pico-8 play session: no input (idle), after a click and taps of 🅾, ❎, 🅾+❎, 🅾 in the second before t = 0

[t = 1 s] idle ~1s (no d-pad/buttons)
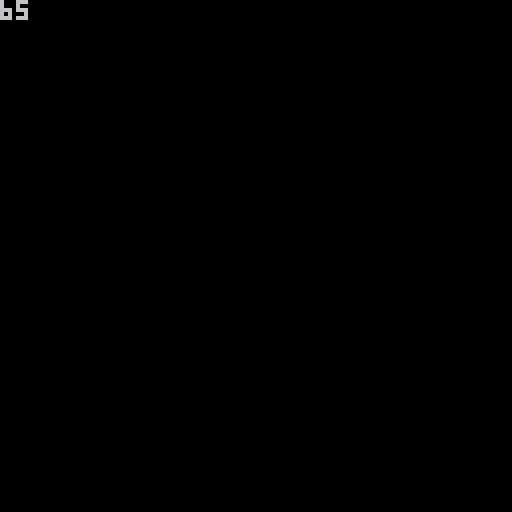

pico-8 cartridge
version 4
__lua__

cls()
	
function _init()
	-- load('collision')
	-- run()
	
	poke(0x4300, 65);
	print(peek(0x4300))
end

function _update()
end

function _draw()
end
__gfx__
00000000000000000000000000000000000000000000000000000000000000000000000000000000000000000000000000000000000000000000000000000000
00000000000000000000000000000000000000000000000000000000000000000000000000000000000000000000000000000000000000000000000000000000
00000000000000000000000000000000000000000000000000000000000000000000000000000000000000000000000000000000000000000000000000000000
00000000000000000000000000000000000000000000000000000000000000000000000000000000000000000000000000000000000000000000000000000000
00000000000000000000000000000000000000000000000000000000000000000000000000000000000000000000000000000000000000000000000000000000
00000000000000000000000000000000000000000000000000000000000000000000000000000000000000000000000000000000000000000000000000000000
00000000000000000000000000000000000000000000000000000000000000000000000000000000000000000000000000000000000000000000000000000000
00000000000000000000000000000000000000000000000000000000000000000000000000000000000000000000000000000000000000000000000000000000
00000000000000000000000000000000000000000000000000000000000000000000000000000000000000000000000000000000000000000000000000000000
00000000000000000000000000000000000000000000000000000000000000000000000000000000000000000000000000000000000000000000000000000000
00000000000000000000000000000000000000000000000000000000000000000000000000000000000000000000000000000000000000000000000000000000
00000000000000000000000000000000000000000000000000000000000000000000000000000000000000000000000000000000000000000000000000000000
00000000000000000000000000000000000000000000000000000000000000000000000000000000000000000000000000000000000000000000000000000000
00000000000000000000000000000000000000000000000000000000000000000000000000000000000000000000000000000000000000000000000000000000
00000000000000000000000000000000000000000000000000000000000000000000000000000000000000000000000000000000000000000000000000000000
00000000000000000000000000000000000000000000000000000000000000000000000000000000000000000000000000000000000000000000000000000000
00000000000000000000000000000000000000000000000000000000000000000000000000000000000000000000000000000000000000000000000000000000
00000000000000000000000000000000000000000000000000000000000000000000000000000000000000000000000000000000000000000000000000000000
00000000000000000000000000000000000000000000000000000000000000000000000000000000000000000000000000000000000000000000000000000000
00000000000000000000000000000000000000000000000000000000000000000000000000000000000000000000000000000000000000000000000000000000
00000000000000000000000000000000000000000000000000000000000000000000000000000000000000000000000000000000000000000000000000000000
00000000000000000000000000000000000000000000000000000000000000000000000000000000000000000000000000000000000000000000000000000000
00000000000000000000000000000000000000000000000000000000000000000000000000000000000000000000000000000000000000000000000000000000
00000000000000000000000000000000000000000000000000000000000000000000000000000000000000000000000000000000000000000000000000000000
00000000000000000000000000000000000000000000000000000000000000000000000000000000000000000000000000000000000000000000000000000000
00000000000000000000000000000000000000000000000000000000000000000000000000000000000000000000000000000000000000000000000000000000
00000000000000000000000000000000000000000000000000000000000000000000000000000000000000000000000000000000000000000000000000000000
00000000000000000000000000000000000000000000000000000000000000000000000000000000000000000000000000000000000000000000000000000000
00000000000000000000000000000000000000000000000000000000000000000000000000000000000000000000000000000000000000000000000000000000
00000000000000000000000000000000000000000000000000000000000000000000000000000000000000000000000000000000000000000000000000000000
00000000000000000000000000000000000000000000000000000000000000000000000000000000000000000000000000000000000000000000000000000000
00000000000000000000000000000000000000000000000000000000000000000000000000000000000000000000000000000000000000000000000000000000
00000000000000000000000000000000000000000000000000000000000000000000000000000000000000000000000000000000000000000000000000000000
00000000000000000000000000000000000000000000000000000000000000000000000000000000000000000000000000000000000000000000000000000000
00000000000000000000000000000000000000000000000000000000000000000000000000000000000000000000000000000000000000000000000000000000
00000000000000000000000000000000000000000000000000000000000000000000000000000000000000000000000000000000000000000000000000000000
00000000000000000000000000000000000000000000000000000000000000000000000000000000000000000000000000000000000000000000000000000000
00000000000000000000000000000000000000000000000000000000000000000000000000000000000000000000000000000000000000000000000000000000
00000000000000000000000000000000000000000000000000000000000000000000000000000000000000000000000000000000000000000000000000000000
00000000000000000000000000000000000000000000000000000000000000000000000000000000000000000000000000000000000000000000000000000000
00000000000000000000000000000000000000000000000000000000000000000000000000000000000000000000000000000000000000000000000000000000
00000000000000000000000000000000000000000000000000000000000000000000000000000000000000000000000000000000000000000000000000000000
00000000000000000000000000000000000000000000000000000000000000000000000000000000000000000000000000000000000000000000000000000000
00000000000000000000000000000000000000000000000000000000000000000000000000000000000000000000000000000000000000000000000000000000
00000000000000000000000000000000000000000000000000000000000000000000000000000000000000000000000000000000000000000000000000000000
00000000000000000000000000000000000000000000000000000000000000000000000000000000000000000000000000000000000000000000000000000000
00000000000000000000000000000000000000000000000000000000000000000000000000000000000000000000000000000000000000000000000000000000
00000000000000000000000000000000000000000000000000000000000000000000000000000000000000000000000000000000000000000000000000000000
00000000000000000000000000000000000000000000000000000000000000000000000000000000000000000000000000000000000000000000000000000000
00000000000000000000000000000000000000000000000000000000000000000000000000000000000000000000000000000000000000000000000000000000
00000000000000000000000000000000000000000000000000000000000000000000000000000000000000000000000000000000000000000000000000000000
00000000000000000000000000000000000000000000000000000000000000000000000000000000000000000000000000000000000000000000000000000000
00000000000000000000000000000000000000000000000000000000000000000000000000000000000000000000000000000000000000000000000000000000
00000000000000000000000000000000000000000000000000000000000000000000000000000000000000000000000000000000000000000000000000000000
00000000000000000000000000000000000000000000000000000000000000000000000000000000000000000000000000000000000000000000000000000000
00000000000000000000000000000000000000000000000000000000000000000000000000000000000000000000000000000000000000000000000000000000
00000000000000000000000000000000000000000000000000000000000000000000000000000000000000000000000000000000000000000000000000000000
00000000000000000000000000000000000000000000000000000000000000000000000000000000000000000000000000000000000000000000000000000000
00000000000000000000000000000000000000000000000000000000000000000000000000000000000000000000000000000000000000000000000000000000
00000000000000000000000000000000000000000000000000000000000000000000000000000000000000000000000000000000000000000000000000000000
00000000000000000000000000000000000000000000000000000000000000000000000000000000000000000000000000000000000000000000000000000000
00000000000000000000000000000000000000000000000000000000000000000000000000000000000000000000000000000000000000000000000000000000
00000000000000000000000000000000000000000000000000000000000000000000000000000000000000000000000000000000000000000000000000000000
00000000000000000000000000000000000000000000000000000000000000000000000000000000000000000000000000000000000000000000000000000000
00000000000000000000000000000000000000000000000000000000000000000000000000000000000000000000000000000000000000000000000000000000
00000000000000000000000000000000000000000000000000000000000000000000000000000000000000000000000000000000000000000000000000000000
00000000000000000000000000000000000000000000000000000000000000000000000000000000000000000000000000000000000000000000000000000000
00000000000000000000000000000000000000000000000000000000000000000000000000000000000000000000000000000000000000000000000000000000
00000000000000000000000000000000000000000000000000000000000000000000000000000000000000000000000000000000000000000000000000000000
00000000000000000000000000000000000000000000000000000000000000000000000000000000000000000000000000000000000000000000000000000000
00000000000000000000000000000000000000000000000000000000000000000000000000000000000000000000000000000000000000000000000000000000
00000000000000000000000000000000000000000000000000000000000000000000000000000000000000000000000000000000000000000000000000000000
00000000000000000000000000000000000000000000000000000000000000000000000000000000000000000000000000000000000000000000000000000000
00000000000000000000000000000000000000000000000000000000000000000000000000000000000000000000000000000000000000000000000000000000
00000000000000000000000000000000000000000000000000000000000000000000000000000000000000000000000000000000000000000000000000000000
00000000000000000000000000000000000000000000000000000000000000000000000000000000000000000000000000000000000000000000000000000000
00000000000000000000000000000000000000000000000000000000000000000000000000000000000000000000000000000000000000000000000000000000
00000000000000000000000000000000000000000000000000000000000000000000000000000000000000000000000000000000000000000000000000000000
00000000000000000000000000000000000000000000000000000000000000000000000000000000000000000000000000000000000000000000000000000000
00000000000000000000000000000000000000000000000000000000000000000000000000000000000000000000000000000000000000000000000000000000
00000000000000000000000000000000000000000000000000000000000000000000000000000000000000000000000000000000000000000000000000000000
00000000000000000000000000000000000000000000000000000000000000000000000000000000000000000000000000000000000000000000000000000000
00000000000000000000000000000000000000000000000000000000000000000000000000000000000000000000000000000000000000000000000000000000
00000000000000000000000000000000000000000000000000000000000000000000000000000000000000000000000000000000000000000000000000000000
00000000000000000000000000000000000000000000000000000000000000000000000000000000000000000000000000000000000000000000000000000000
00000000000000000000000000000000000000000000000000000000000000000000000000000000000000000000000000000000000000000000000000000000
00000000000000000000000000000000000000000000000000000000000000000000000000000000000000000000000000000000000000000000000000000000
00000000000000000000000000000000000000000000000000000000000000000000000000000000000000000000000000000000000000000000000000000000
00000000000000000000000000000000000000000000000000000000000000000000000000000000000000000000000000000000000000000000000000000000
00000000000000000000000000000000000000000000000000000000000000000000000000000000000000000000000000000000000000000000000000000000
00000000000000000000000000000000000000000000000000000000000000000000000000000000000000000000000000000000000000000000000000000000
00000000000000000000000000000000000000000000000000000000000000000000000000000000000000000000000000000000000000000000000000000000
00000000000000000000000000000000000000000000000000000000000000000000000000000000000000000000000000000000000000000000000000000000
00000000000000000000000000000000000000000000000000000000000000000000000000000000000000000000000000000000000000000000000000000000
00000000000000000000000000000000000000000000000000000000000000000000000000000000000000000000000000000000000000000000000000000000
00000000000000000000000000000000000000000000000000000000000000000000000000000000000000000000000000000000000000000000000000000000
00000000000000000000000000000000000000000000000000000000000000000000000000000000000000000000000000000000000000000000000000000000
00000000000000000000000000000000000000000000000000000000000000000000000000000000000000000000000000000000000000000000000000000000
00000000000000000000000000000000000000000000000000000000000000000000000000000000000000000000000000000000000000000000000000000000
00000000000000000000000000000000000000000000000000000000000000000000000000000000000000000000000000000000000000000000000000000000
00000000000000000000000000000000000000000000000000000000000000000000000000000000000000000000000000000000000000000000000000000000
00000000000000000000000000000000000000000000000000000000000000000000000000000000000000000000000000000000000000000000000000000000
00000000000000000000000000000000000000000000000000000000000000000000000000000000000000000000000000000000000000000000000000000000
00000000000000000000000000000000000000000000000000000000000000000000000000000000000000000000000000000000000000000000000000000000
00000000000000000000000000000000000000000000000000000000000000000000000000000000000000000000000000000000000000000000000000000000
00000000000000000000000000000000000000000000000000000000000000000000000000000000000000000000000000000000000000000000000000000000
00000000000000000000000000000000000000000000000000000000000000000000000000000000000000000000000000000000000000000000000000000000
00000000000000000000000000000000000000000000000000000000000000000000000000000000000000000000000000000000000000000000000000000000
00000000000000000000000000000000000000000000000000000000000000000000000000000000000000000000000000000000000000000000000000000000
00000000000000000000000000000000000000000000000000000000000000000000000000000000000000000000000000000000000000000000000000000000
00000000000000000000000000000000000000000000000000000000000000000000000000000000000000000000000000000000000000000000000000000000
00000000000000000000000000000000000000000000000000000000000000000000000000000000000000000000000000000000000000000000000000000000
00000000000000000000000000000000000000000000000000000000000000000000000000000000000000000000000000000000000000000000000000000000
00000000000000000000000000000000000000000000000000000000000000000000000000000000000000000000000000000000000000000000000000000000
00000000000000000000000000000000000000000000000000000000000000000000000000000000000000000000000000000000000000000000000000000000
00000000000000000000000000000000000000000000000000000000000000000000000000000000000000000000000000000000000000000000000000000000
00000000000000000000000000000000000000000000000000000000000000000000000000000000000000000000000000000000000000000000000000000000
00000000000000000000000000000000000000000000000000000000000000000000000000000000000000000000000000000000000000000000000000000000
00000000000000000000000000000000000000000000000000000000000000000000000000000000000000000000000000000000000000000000000000000000
00000000000000000000000000000000000000000000000000000000000000000000000000000000000000000000000000000000000000000000000000000000
00000000000000000000000000000000000000000000000000000000000000000000000000000000000000000000000000000000000000000000000000000000
00000000000000000000000000000000000000000000000000000000000000000000000000000000000000000000000000000000000000000000000000000000
00000000000000000000000000000000000000000000000000000000000000000000000000000000000000000000000000000000000000000000000000000000
00000000000000000000000000000000000000000000000000000000000000000000000000000000000000000000000000000000000000000000000000000000
00000000000000000000000000000000000000000000000000000000000000000000000000000000000000000000000000000000000000000000000000000000
00000000000000000000000000000000000000000000000000000000000000000000000000000000000000000000000000000000000000000000000000000000
00000000000000000000000000000000000000000000000000000000000000000000000000000000000000000000000000000000000000000000000000000000
00000000000000000000000000000000000000000000000000000000000000000000000000000000000000000000000000000000000000000000000000000000
__gff__
0000000000000000000000000000000000000000000000000000000000000000000000000000000000000000000000000000000000000000000000000000000000000000000000000000000000000000000000000000000000000000000000000000000000000000000000000000000000000000000000000000000000000000
0000000000000000000000000000000000000000000000000000000000000000000000000000000000000000000000000000000000000000000000000000000000000000000000000000000000000000000000000000000000000000000000000000000000000000000000000000000000000000000000000000000000000000
__map__
0000000000000000000000000000000000000000000000000000000000000000000000000000000000000000000000000000000000000000000000000000000000000000000000000000000000000000000000000000000000000000000000000000000000000000000000000000000000000000000000000000000000000000
0000000000000000000000000000000000000000000000000000000000000000000000000000000000000000000000000000000000000000000000000000000000000000000000000000000000000000000000000000000000000000000000000000000000000000000000000000000000000000000000000000000000000000
0000000000000000000000000000000000000000000000000000000000000000000000000000000000000000000000000000000000000000000000000000000000000000000000000000000000000000000000000000000000000000000000000000000000000000000000000000000000000000000000000000000000000000
0000000000000000000000000000000000000000000000000000000000000000000000000000000000000000000000000000000000000000000000000000000000000000000000000000000000000000000000000000000000000000000000000000000000000000000000000000000000000000000000000000000000000000
0000000000000000000000000000000000000000000000000000000000000000000000000000000000000000000000000000000000000000000000000000000000000000000000000000000000000000000000000000000000000000000000000000000000000000000000000000000000000000000000000000000000000000
0000000000000000000000000000000000000000000000000000000000000000000000000000000000000000000000000000000000000000000000000000000000000000000000000000000000000000000000000000000000000000000000000000000000000000000000000000000000000000000000000000000000000000
0000000000000000000000000000000000000000000000000000000000000000000000000000000000000000000000000000000000000000000000000000000000000000000000000000000000000000000000000000000000000000000000000000000000000000000000000000000000000000000000000000000000000000
0000000000000000000000000000000000000000000000000000000000000000000000000000000000000000000000000000000000000000000000000000000000000000000000000000000000000000000000000000000000000000000000000000000000000000000000000000000000000000000000000000000000000000
0000000000000000000000000000000000000000000000000000000000000000000000000000000000000000000000000000000000000000000000000000000000000000000000000000000000000000000000000000000000000000000000000000000000000000000000000000000000000000000000000000000000000000
0000000000000000000000000000000000000000000000000000000000000000000000000000000000000000000000000000000000000000000000000000000000000000000000000000000000000000000000000000000000000000000000000000000000000000000000000000000000000000000000000000000000000000
0000000000000000000000000000000000000000000000000000000000000000000000000000000000000000000000000000000000000000000000000000000000000000000000000000000000000000000000000000000000000000000000000000000000000000000000000000000000000000000000000000000000000000
0000000000000000000000000000000000000000000000000000000000000000000000000000000000000000000000000000000000000000000000000000000000000000000000000000000000000000000000000000000000000000000000000000000000000000000000000000000000000000000000000000000000000000
0000000000000000000000000000000000000000000000000000000000000000000000000000000000000000000000000000000000000000000000000000000000000000000000000000000000000000000000000000000000000000000000000000000000000000000000000000000000000000000000000000000000000000
0000000000000000000000000000000000000000000000000000000000000000000000000000000000000000000000000000000000000000000000000000000000000000000000000000000000000000000000000000000000000000000000000000000000000000000000000000000000000000000000000000000000000000
0000000000000000000000000000000000000000000000000000000000000000000000000000000000000000000000000000000000000000000000000000000000000000000000000000000000000000000000000000000000000000000000000000000000000000000000000000000000000000000000000000000000000000
0000000000000000000000000000000000000000000000000000000000000000000000000000000000000000000000000000000000000000000000000000000000000000000000000000000000000000000000000000000000000000000000000000000000000000000000000000000000000000000000000000000000000000
0000000000000000000000000000000000000000000000000000000000000000000000000000000000000000000000000000000000000000000000000000000000000000000000000000000000000000000000000000000000000000000000000000000000000000000000000000000000000000000000000000000000000000
0000000000000000000000000000000000000000000000000000000000000000000000000000000000000000000000000000000000000000000000000000000000000000000000000000000000000000000000000000000000000000000000000000000000000000000000000000000000000000000000000000000000000000
0000000000000000000000000000000000000000000000000000000000000000000000000000000000000000000000000000000000000000000000000000000000000000000000000000000000000000000000000000000000000000000000000000000000000000000000000000000000000000000000000000000000000000
0000000000000000000000000000000000000000000000000000000000000000000000000000000000000000000000000000000000000000000000000000000000000000000000000000000000000000000000000000000000000000000000000000000000000000000000000000000000000000000000000000000000000000
0000000000000000000000000000000000000000000000000000000000000000000000000000000000000000000000000000000000000000000000000000000000000000000000000000000000000000000000000000000000000000000000000000000000000000000000000000000000000000000000000000000000000000
0000000000000000000000000000000000000000000000000000000000000000000000000000000000000000000000000000000000000000000000000000000000000000000000000000000000000000000000000000000000000000000000000000000000000000000000000000000000000000000000000000000000000000
0000000000000000000000000000000000000000000000000000000000000000000000000000000000000000000000000000000000000000000000000000000000000000000000000000000000000000000000000000000000000000000000000000000000000000000000000000000000000000000000000000000000000000
0000000000000000000000000000000000000000000000000000000000000000000000000000000000000000000000000000000000000000000000000000000000000000000000000000000000000000000000000000000000000000000000000000000000000000000000000000000000000000000000000000000000000000
0000000000000000000000000000000000000000000000000000000000000000000000000000000000000000000000000000000000000000000000000000000000000000000000000000000000000000000000000000000000000000000000000000000000000000000000000000000000000000000000000000000000000000
0000000000000000000000000000000000000000000000000000000000000000000000000000000000000000000000000000000000000000000000000000000000000000000000000000000000000000000000000000000000000000000000000000000000000000000000000000000000000000000000000000000000000000
0000000000000000000000000000000000000000000000000000000000000000000000000000000000000000000000000000000000000000000000000000000000000000000000000000000000000000000000000000000000000000000000000000000000000000000000000000000000000000000000000000000000000000
0000000000000000000000000000000000000000000000000000000000000000000000000000000000000000000000000000000000000000000000000000000000000000000000000000000000000000000000000000000000000000000000000000000000000000000000000000000000000000000000000000000000000000
0000000000000000000000000000000000000000000000000000000000000000000000000000000000000000000000000000000000000000000000000000000000000000000000000000000000000000000000000000000000000000000000000000000000000000000000000000000000000000000000000000000000000000
0000000000000000000000000000000000000000000000000000000000000000000000000000000000000000000000000000000000000000000000000000000000000000000000000000000000000000000000000000000000000000000000000000000000000000000000000000000000000000000000000000000000000000
0000000000000000000000000000000000000000000000000000000000000000000000000000000000000000000000000000000000000000000000000000000000000000000000000000000000000000000000000000000000000000000000000000000000000000000000000000000000000000000000000000000000000000
0000000000000000000000000000000000000000000000000000000000000000000000000000000000000000000000000000000000000000000000000000000000000000000000000000000000000000000000000000000000000000000000000000000000000000000000000000000000000000000000000000000000000000
